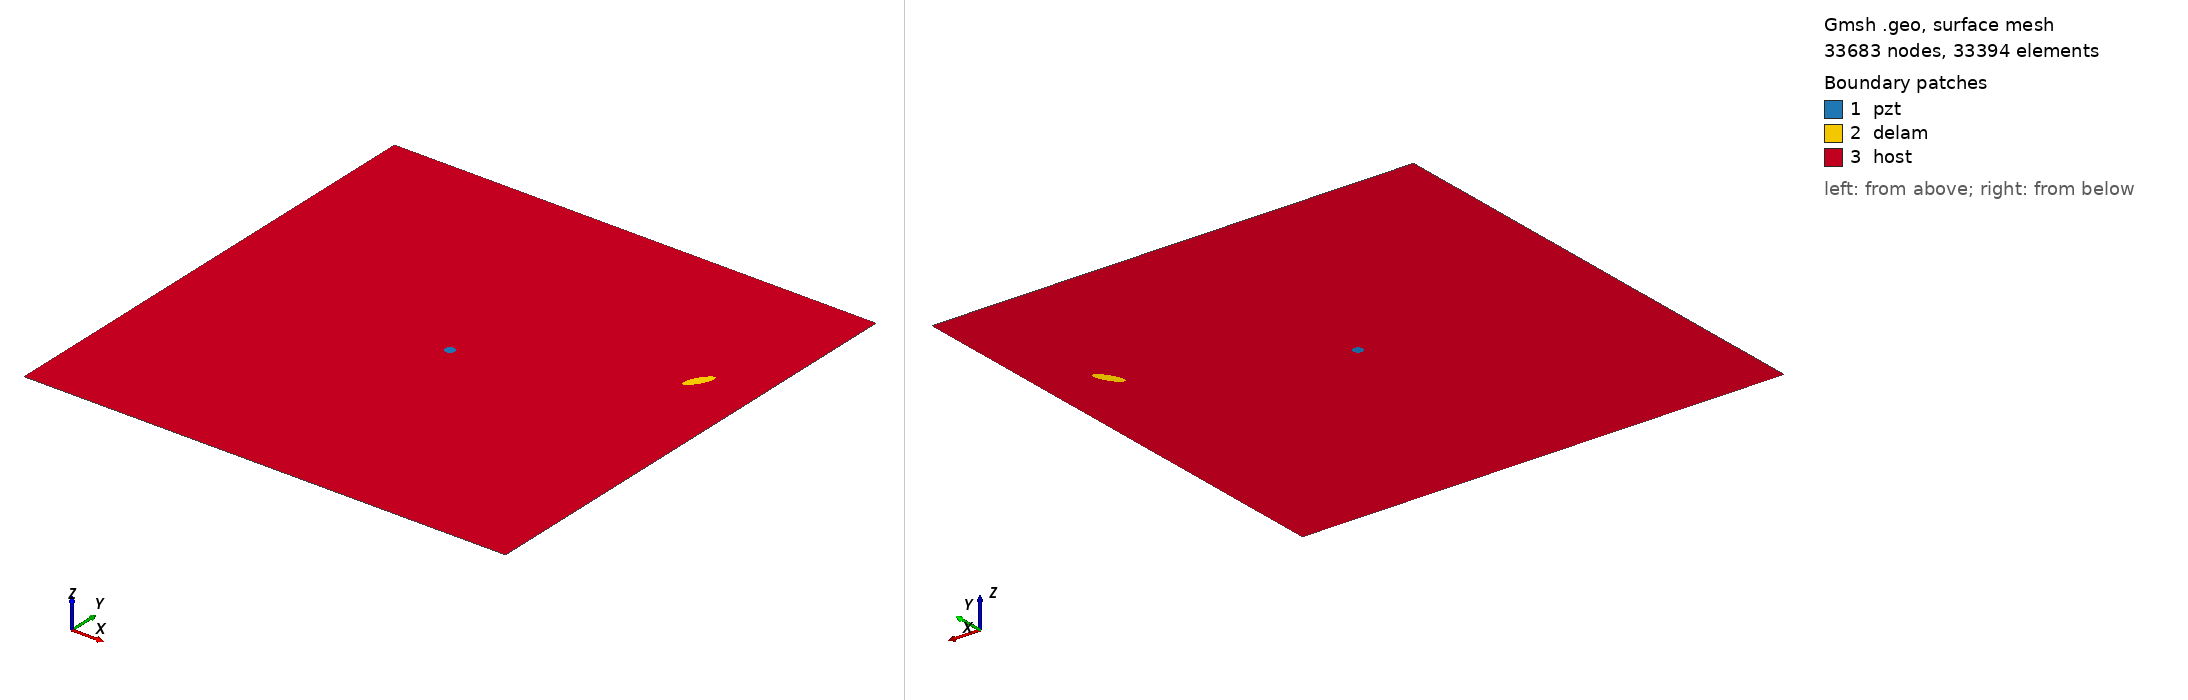

Gmsh geometry script, surface-meshed: 33683 nodes, 33394 surface elements. Boundary patches (legend numbers): 1 pzt, 2 delam, 3 host. Left view from above one corner, right view from below the opposite corner. Legend entries are the model's physical surfaces. The drawing asked Gmsh for element sizes between 1% and 20% of the model's largest extent; the script's own settings can give other sizes.

=== m2_161_delam1_position_no_69_a_15mm_b_5mm_angle_60.geo (drawn) ===
SetFactory("OpenCASCADE");
L=0.500000; 
W=0.500000; 
a=0.015000; 
b=0.005000; 
x=0.444444; 
y=0.333333; 
alpha=0.333333 *Pi; 
r=0.005000; 
xpzt=0.250000; 
ypzt=0.250000; 
//+
Point(1) = {0, 0, 0, 1.0};
//+
Point(2) = {L, 0, 0, 1.0};
//+
Point(3) = {L, W, 0, 1.0};
//+
Point(4) = {0, W, 0, 1.0};
//+
Line(1) = {1, 2};
//+
Line(2) = {2, 3};
//+
Line(3) = {3, 4};
//+
Line(4) = {4, 1};
//+
Circle(5) = {xpzt, ypzt, -0, r, 0, 2*Pi};
//+
Ellipse(6) = {x, y, -0, a, b, 0, 2*Pi};
//+
Rotate {{0, 0, 1}, {x, y, 0}, alpha} {
  Curve{6}; 
}
//+
Curve Loop(1) = {4, 1, 2, 3};
//+
Curve Loop(2) = {6};
//+
Curve Loop(3) = {5};
//+
Curve Loop(4) = {6};
//+
Curve Loop(5) = {5};
//+
Plane Surface(1) = {5};
//+
Plane Surface(2) = {4};
//+
Plane Surface(3) = {1, 2, 3};
//+
Point(9) = {xpzt, ypzt, 0, 1.0};
//+
Point{9} In Surface {1};// mesh node at centre of pzt
//+
Physical Surface("pzt") = {1};
//+
Physical Surface("delam") = {2};
//+
Physical Surface("host") = {3};

Mesh.Algorithm = 6; // Frontal
Mesh.CharacteristicLengthFactor = 0.070000;
Mesh.CharacteristicLengthMin = 0.001000;
Mesh.CharacteristicLengthMax = 0.200000;
Mesh.RecombineAll = 1; // Apply recombination algorithm
Mesh.SubdivisionAlgorithm = 1; // 1: all quadrangles
Mesh.Smoothing = 1;
